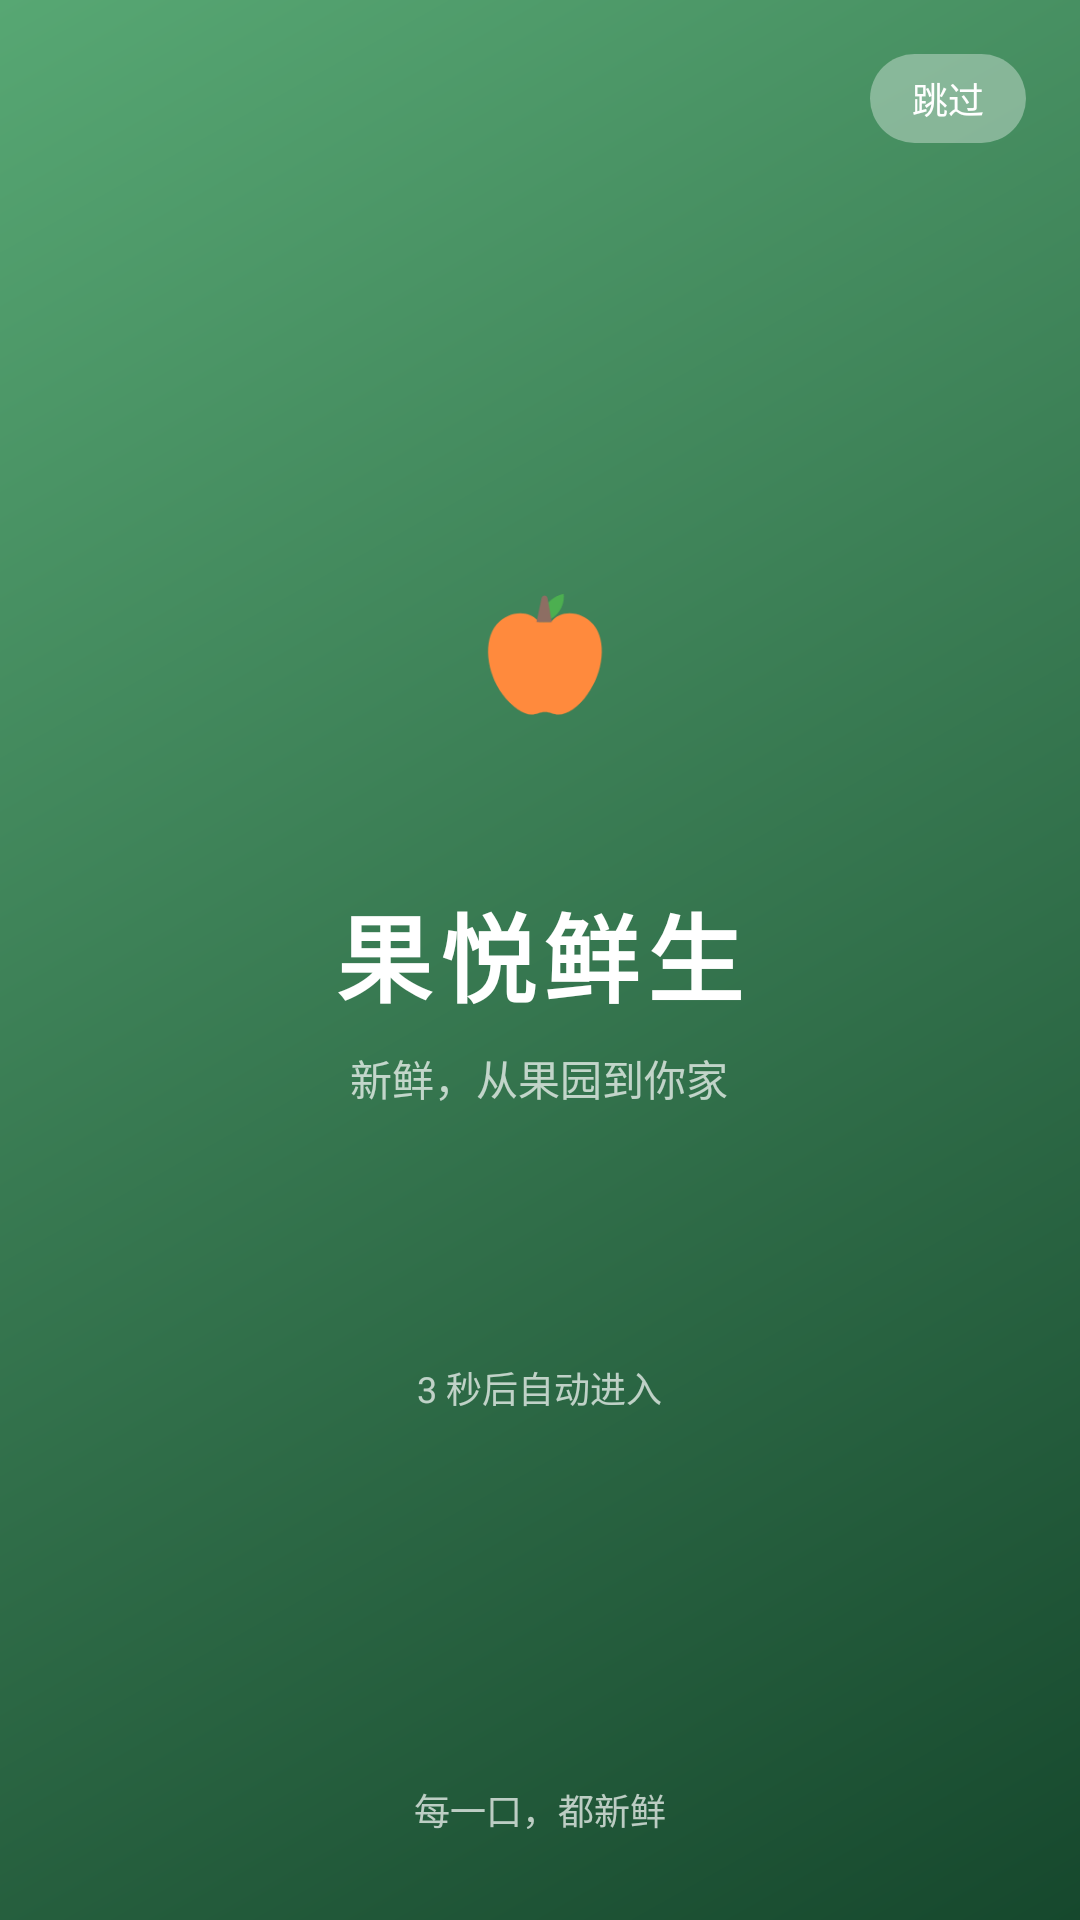

Produce the Android XML layout that renders to this screen, including the resource entries it uses.
<!-- AndroidManifest.xml: activity theme Theme.GuoYueFresh.Splash -->
<!-- res/layout/activity_splash.xml -->
<?xml version="1.0" encoding="utf-8"?>
<FrameLayout xmlns:android="http://schemas.android.com/apk/res/android"
    android:layout_width="match_parent"
    android:layout_height="match_parent"
    android:background="@drawable/bg_splash">

    <LinearLayout
        android:layout_width="wrap_content"
        android:layout_height="wrap_content"
        android:layout_gravity="center"
        android:gravity="center_horizontal"
        android:orientation="vertical">

        <FrameLayout
            android:layout_width="104dp"
            android:layout_height="104dp"
            android:background="@drawable/bg_circle_white"
            android:elevation="8dp">

            <ImageView
                android:layout_width="68dp"
                android:layout_height="68dp"
                android:layout_gravity="center"
                android:contentDescription="果悦鲜生"
                android:src="@drawable/ic_apple" />
        </FrameLayout>

        <TextView
            android:layout_width="wrap_content"
            android:layout_height="wrap_content"
            android:layout_marginTop="22dp"
            android:letterSpacing="0.08"
            android:text="@string/app_name"
            android:textColor="@color/white"
            android:textSize="32sp"
            android:textStyle="bold" />

        <TextView
            android:layout_width="wrap_content"
            android:layout_height="wrap_content"
            android:layout_marginTop="8dp"
            android:text="@string/app_slogan"
            android:textColor="@color/white_70"
            android:textSize="14sp" />

        <ProgressBar
            android:layout_width="26dp"
            android:layout_height="26dp"
            android:layout_marginTop="46dp"
            android:indeterminateTint="@color/white" />

        <TextView
            android:id="@+id/tv_countdown"
            android:layout_width="wrap_content"
            android:layout_height="wrap_content"
            android:layout_marginTop="12dp"
            android:text="3 秒后自动进入"
            android:textColor="@color/white_70"
            android:textSize="12sp" />
    </LinearLayout>

    <TextView
        android:id="@+id/tv_skip"
        android:layout_width="wrap_content"
        android:layout_height="wrap_content"
        android:layout_gravity="top|end"
        android:layout_marginTop="18dp"
        android:layout_marginEnd="18dp"
        android:background="@drawable/bg_skip"
        android:paddingStart="14dp"
        android:paddingTop="6dp"
        android:paddingEnd="14dp"
        android:paddingBottom="6dp"
        android:text="跳过"
        android:textColor="@color/white"
        android:textSize="12sp" />

    <TextView
        android:layout_width="wrap_content"
        android:layout_height="wrap_content"
        android:layout_gravity="bottom|center_horizontal"
        android:layout_marginBottom="28dp"
        android:text="每一口，都新鲜"
        android:textColor="@color/white_70"
        android:textSize="12sp" />
</FrameLayout>
<!-- resources referenced by this layout -->
<resources>
  <color name="white">#FFFFFF</color>
  <color name="white_70">#B3FFFFFF</color>
  <!-- drawable bg_skip (drawable) -->
  <?xml version="1.0" encoding="utf-8"?>
  <shape xmlns:android="http://schemas.android.com/apk/res/android"
      android:shape="rectangle">
      <solid android:color="#59FFFFFF" />
      <corners android:radius="20dp" />
  </shape>
  <!-- drawable bg_splash (drawable) -->
  <?xml version="1.0" encoding="utf-8"?>
  <shape xmlns:android="http://schemas.android.com/apk/res/android"
      android:shape="rectangle">
      <gradient
          android:angle="135"
          android:endColor="#57A773"
          android:startColor="#16482D" />
  </shape>
  <!-- drawable ic_apple (drawable) -->
  <vector xmlns:android="http://schemas.android.com/apk/res/android"
      android:width="48dp"
      android:height="48dp"
      android:viewportWidth="24"
      android:viewportHeight="24">
      <path
          android:fillColor="#FF8A3D"
          android:pathData="M12,7.4c-1.3,-1.6 -3.7,-1.2 -5,0.3c-1.6,1.9 -1.2,5.6 0.7,8.2c1.1,1.5 2.5,2.4 3.4,2.4c0.6,0 1,-0.3 1.6,-0.3s1,0.3 1.6,0.3c1,0 2.4,-0.9 3.4,-2.4c1.9,-2.6 2.3,-6.3 0.7,-8.2c-1.3,-1.5 -3.7,-1.9 -5,-0.3z" />
      <path
          android:fillColor="#4CAF50"
          android:pathData="M12.2,7.2c0.1,-1.5 1.2,-2.8 2.7,-3.1c0.2,1.5 -0.9,3 -2.4,3.3z" />
      <path
          android:fillColor="#8D6E63"
          android:pathData="M11.7,7.4l0.6,-2.8c0.1,-0.4 0.6,-0.4 0.7,0l0.5,2.8z" />
  </vector>
  <string name="app_name">果悦鲜生</string>
  <string name="app_slogan">新鲜，从果园到你家</string>
  <style name="Theme.GuoYueFresh.Splash" parent="Theme.GuoYueFresh">
          <item name="android:windowBackground">@color/brand_green</item>
          <item name="android:statusBarColor">@color/brand_green_dark</item>
          <item name="android:navigationBarColor">@color/brand_green_dark</item>
          <item name="android:windowLightStatusBar">false</item>
      </style>
  <style name="Theme.GuoYueFresh" parent="Theme.Material3.Light.NoActionBar">
          <item name="colorPrimary">@color/brand_green</item>
          <item name="colorOnPrimary">@color/white</item>
          <item name="colorPrimaryContainer">@color/brand_green_light</item>
          <item name="colorOnPrimaryContainer">@color/brand_green_dark</item>
          <item name="colorSecondary">@color/brand_orange</item>
          <item name="colorOnSecondary">@color/white</item>
          <item name="colorSecondaryContainer">@color/brand_orange_light</item>
          <item name="colorOnSecondaryContainer">@color/brand_orange_dark</item>
          <item name="colorSurface">@color/white</item>
          <item name="colorOnSurface">@color/text_primary</item>
          <item name="colorSurfaceVariant">@color/bg_soft</item>
          <item name="colorOnSurfaceVariant">@color/text_secondary</item>
          <item name="colorOutline">@color/divider</item>
          <item name="android:colorBackground">@color/bg_page</item>
          <item name="android:windowBackground">@color/bg_page</item>
          <item name="android:statusBarColor">@android:color/transparent</item>
          <item name="android:navigationBarColor">@color/bg_page</item>
          <item name="android:windowLightStatusBar">true</item>
          <item name="android:fontFamily">sans-serif</item>
          <item name="materialAlertDialogTheme">@style/ThemeOverlay.GuoYue.AlertDialog</item>
      </style>
  <color name="brand_green">#2F7D4F</color>
  <color name="brand_green_dark">#1E5B39</color>
  <color name="brand_green_light">#E7F4EA</color>
  <color name="brand_orange">#FF8A3D</color>
  <color name="brand_orange_light">#FFF1E5</color>
  <color name="brand_orange_dark">#EF6C1A</color>
  <color name="text_primary">#17251C</color>
  <color name="bg_soft">#F1F4EF</color>
  <color name="text_secondary">#647468</color>
  <color name="divider">#E6ECE6</color>
  <color name="bg_page">#F7F8F3</color>
  <style name="ThemeOverlay.GuoYue.AlertDialog" parent="ThemeOverlay.Material3.MaterialAlertDialog">
          <item name="colorPrimary">@color/brand_green</item>
      </style>
</resources>
